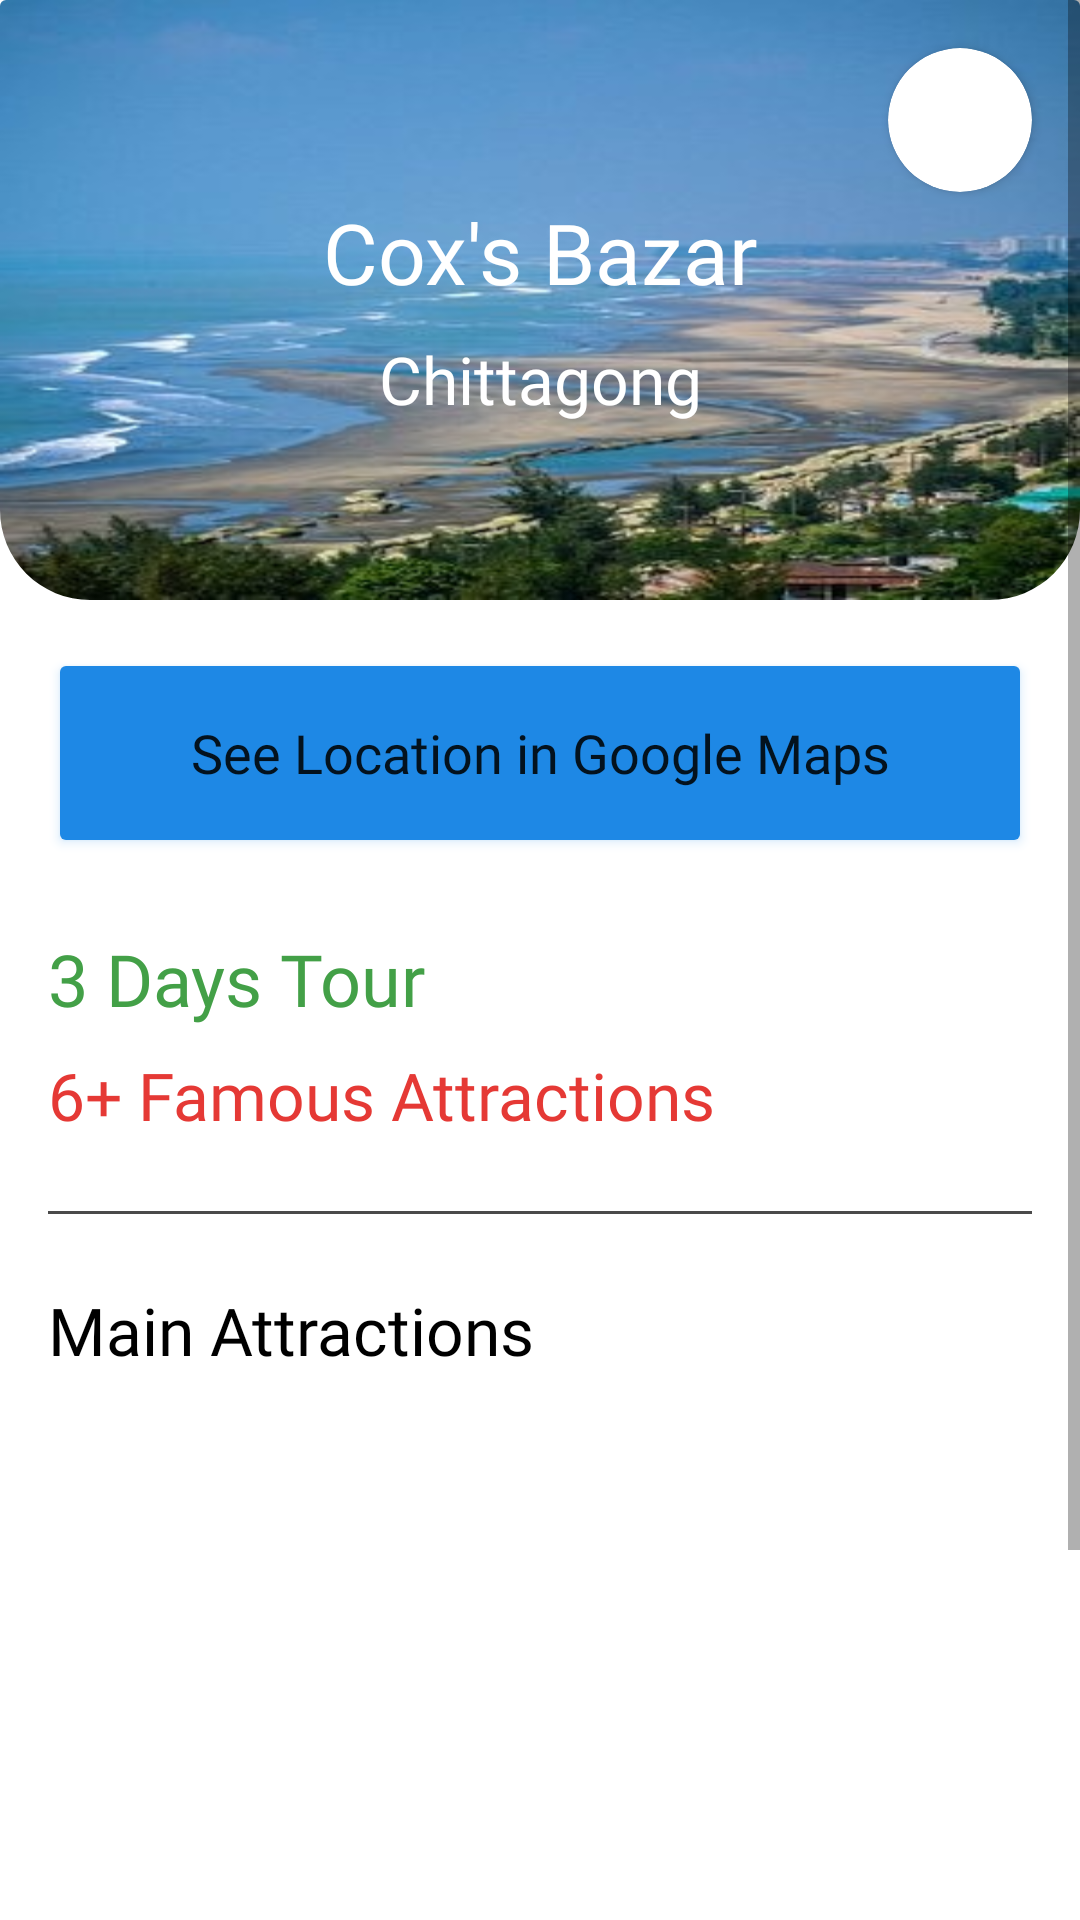

Reconstruct the res/layout file that produces this screen, plus the resources it refers to.
<!-- AndroidManifest.xml: application theme Theme.TravelBD -->
<!-- res/layout/activity_coxsbazar_info.xml -->
<?xml version="1.0" encoding="utf-8"?>
<ScrollView xmlns:android="http://schemas.android.com/apk/res/android"
    xmlns:app="http://schemas.android.com/apk/res-auto"
    xmlns:tools="http://schemas.android.com/tools"
    android:layout_width="match_parent"
    android:layout_height="match_parent"
    tools:context=".coxsbazarInfo">

    <androidx.constraintlayout.widget.ConstraintLayout
        android:layout_width="match_parent"
        android:layout_height="match_parent"
        android:paddingBottom="20dp">

        <androidx.cardview.widget.CardView
            android:id="@+id/cardView5"
            android:layout_width="match_parent"
            android:layout_height="200dp"
            android:background="@android:color/transparent"
            android:backgroundTint="@android:color/transparent"
            app:cardBackgroundColor="@android:color/transparent"
            app:cardElevation="0dp"
            app:layout_constraintEnd_toEndOf="parent"
            app:layout_constraintStart_toStartOf="parent"
            app:layout_constraintTop_toTopOf="parent">

            <com.google.android.material.imageview.ShapeableImageView
                android:layout_width="match_parent"
                android:layout_height="match_parent"
                android:scaleType="fitXY"
                app:shapeAppearance="@style/Widget.MaterialComponents.ShapeableImageView.Corners"
                app:srcCompat="@drawable/coxs_bazar" />

            <androidx.constraintlayout.widget.ConstraintLayout
                android:layout_width="match_parent"
                android:layout_height="match_parent">

                <androidx.cardview.widget.CardView
                    android:layout_width="48dp"
                    android:layout_height="48dp"
                    android:layout_marginTop="16dp"
                    android:layout_marginEnd="16dp"
                    app:cardCornerRadius="48dp"
                    app:layout_constraintEnd_toEndOf="parent"
                    app:layout_constraintTop_toTopOf="parent">

                    <ImageView
                        android:id="@+id/adapterflipper_fav"
                        android:layout_width="32dp"
                        android:layout_height="32dp"
                        android:layout_gravity="center"
                        app:srcCompat="@drawable/ic_baseline_favorite_24" />
                </androidx.cardview.widget.CardView>

                <ImageView
                    android:id="@+id/imageView6"
                    android:layout_width="36dp"
                    android:layout_height="36dp"
                    android:layout_marginStart="16dp"
                    android:layout_marginTop="16dp"
                    android:tint="#FFFFFF"
                    app:layout_constraintStart_toStartOf="parent"
                    app:layout_constraintTop_toTopOf="parent"
                    app:srcCompat="@drawable/ic_baseline_arrow_back_24" />

                <TextView
                    android:id="@+id/textView7"
                    android:layout_width="wrap_content"
                    android:layout_height="wrap_content"
                    android:layout_marginBottom="32dp"
                    android:fontFamily="@font/lato_black"
                    android:text="Cox's Bazar"
                    android:textColor="#FFFFFF"
                    android:textSize="28sp"
                    app:layout_constraintBottom_toBottomOf="parent"
                    app:layout_constraintEnd_toEndOf="parent"
                    app:layout_constraintStart_toStartOf="parent"
                    app:layout_constraintTop_toTopOf="parent" />

                <TextView
                    android:id="@+id/textView8"
                    android:layout_width="wrap_content"
                    android:layout_height="wrap_content"
                    android:layout_marginBottom="50dp"
                    android:fontFamily="@font/lato_bold"
                    android:text="Chittagong"
                    android:textColor="@color/white"
                    android:textSize="22sp"
                    app:layout_constraintBottom_toBottomOf="parent"
                    app:layout_constraintEnd_toEndOf="parent"
                    app:layout_constraintStart_toStartOf="parent"
                    app:layout_constraintTop_toBottomOf="@+id/textView7" />
            </androidx.constraintlayout.widget.ConstraintLayout>


        </androidx.cardview.widget.CardView>


        <Button
            android:id="@+id/button"
            android:layout_width="match_parent"
            android:layout_height="70dp"
            android:layout_marginStart="16dp"
            android:layout_marginTop="16dp"
            android:layout_marginEnd="16dp"
            android:backgroundTint="#1E88E5"
            android:elevation="20dp"
            android:fontFamily="@font/lato_black"
            android:outlineAmbientShadowColor="#1E88E5"
            android:outlineSpotShadowColor="#1E88E5"
            android:text="See Location in Google Maps"
            android:textAllCaps="false"
            android:textSize="18sp"
            app:cornerRadius="10dp"
            app:layout_constraintEnd_toEndOf="parent"
            app:layout_constraintStart_toStartOf="parent"
            app:layout_constraintTop_toBottomOf="@+id/cardView5" />

        <TextView
            android:id="@+id/textView9"
            android:layout_width="wrap_content"
            android:layout_height="wrap_content"
            android:layout_marginTop="24dp"
            android:fontFamily="@font/lato_black"
            android:text="3 Days Tour"
            android:textColor="#43A047"
            android:textSize="24sp"
            app:layout_constraintStart_toStartOf="@+id/button"
            app:layout_constraintTop_toBottomOf="@+id/button" />

        <TextView
            android:id="@+id/textView10"
            android:layout_width="wrap_content"
            android:layout_height="wrap_content"
            android:layout_marginTop="8dp"
            android:fontFamily="@font/lato_black"
            android:text="6+ Famous Attractions"
            android:textColor="#E53935"
            android:textSize="22sp"
            app:layout_constraintStart_toStartOf="@+id/textView9"
            app:layout_constraintTop_toBottomOf="@+id/textView9" />

        <View
            android:id="@+id/view"
            android:layout_width="match_parent"
            android:layout_height="1dp"
            android:layout_marginStart="16dp"
            android:layout_marginTop="24dp"
            android:layout_marginEnd="16dp"
            android:background="#4A4A4A"
            app:layout_constraintEnd_toEndOf="parent"
            app:layout_constraintStart_toStartOf="parent"
            app:layout_constraintTop_toBottomOf="@+id/textView10" />

        <View
            android:id="@+id/view2"
            android:layout_width="match_parent"
            android:layout_height="1dp"
            android:layout_marginStart="16dp"
            android:layout_marginTop="24dp"
            android:layout_marginEnd="16dp"
            android:background="#4A4A4A"
            app:layout_constraintEnd_toEndOf="parent"
            app:layout_constraintStart_toStartOf="parent"
            app:layout_constraintTop_toBottomOf="@+id/recyclerView" />

        <TextView
            android:id="@+id/textView12"
            android:layout_width="wrap_content"
            android:layout_height="wrap_content"
            android:layout_marginTop="24dp"
            android:fontFamily="@font/lato_black"
            android:text="Main Attractions"
            android:textColor="#000000"
            android:textSize="22sp"
            app:layout_constraintStart_toStartOf="@+id/textView10"
            app:layout_constraintTop_toBottomOf="@+id/view" />

        <androidx.recyclerview.widget.RecyclerView
            android:id="@+id/recyclerView"
            android:layout_width="match_parent"
            android:layout_height="170dp"
            android:layout_marginStart="16dp"
            android:layout_marginTop="16dp"
            android:layout_marginEnd="16dp"
            android:paddingLeft="5dp"
            android:paddingTop="10dp"
            android:paddingRight="5dp"
            app:layout_constraintEnd_toEndOf="parent"
            app:layout_constraintStart_toStartOf="@+id/textView12"
            app:layout_constraintTop_toBottomOf="@+id/textView12">

        </androidx.recyclerview.widget.RecyclerView>

        <LinearLayout
            android:layout_width="match_parent"
            android:layout_height="match_parent"
            android:layout_marginStart="16dp"
            android:layout_marginTop="24dp"
            android:layout_marginEnd="16dp"
            android:orientation="horizontal"
            app:layout_constraintEnd_toEndOf="@+id/recyclerView"
            app:layout_constraintStart_toStartOf="@+id/recyclerView"
            app:layout_constraintTop_toBottomOf="@+id/view2">

            <Button
                android:id="@+id/button232"
                android:layout_width="wrap_content"
                android:layout_height="80dp"
                android:layout_marginLeft="8dp"
                android:layout_marginRight="8dp"
                android:layout_weight="2"
                android:backgroundTint="#D81B60"
                android:fontFamily="@font/lato_black"
                android:text="Restaurant"
                android:textAllCaps="false"
                android:textSize="18sp"
                app:cornerRadius="10dp"
                app:icon="@drawable/ic_baseline_restaurant_menu_24" />

            <Button
                android:id="@+id/web3"
                android:layout_width="wrap_content"
                android:layout_height="80dp"
                android:layout_marginLeft="8dp"
                android:layout_marginRight="8dp"
                android:layout_weight="2"
                android:backgroundTint="#43A047"
                android:fontFamily="@font/lato_black"
                android:text="Hotels"
                android:textAllCaps="false"
                android:textSize="18sp"
                app:cornerRadius="10dp"
                app:icon="@drawable/ic_baseline_hotel_24" />
        </LinearLayout>

    </androidx.constraintlayout.widget.ConstraintLayout>

</ScrollView>
<!-- resources referenced by this layout -->
<resources>
  <!-- drawable coxs_bazar: jpg bitmap (drawable, 27028 bytes) -->
  <style name="Widget.MaterialComponents.ShapeableImageView.Corners" parent="">
          <item name="cornerFamily">rounded</item>
          <item name="cornerSizeBottomLeft">30dp</item>
          <item name="cornerSizeBottomRight">30dp</item>
      </style>
  <style name="Theme.TravelBD" parent="Theme.MaterialComponents.DayNight.NoActionBar">
          
          <item name="colorPrimary">@color/purple_500</item>
          <item name="colorPrimaryVariant">@color/purple_700</item>
          <item name="colorOnPrimary">@color/white</item>
          
          <item name="colorSecondary">@color/teal_200</item>
          <item name="colorSecondaryVariant">@color/teal_700</item>
          <item name="colorOnSecondary">@color/white</item>
          
          <item name="android:statusBarColor">?attr/colorPrimaryVariant</item>
          
      </style>
  <!-- not gathered from this repository: default colours our renderer supplied (Android Studio template values) -->
  <color name="purple_500">#FF6200EE</color>
  <color name="purple_700">#FF3700B3</color>
  <color name="teal_200">#FF03DAC5</color>
  <color name="teal_700">#FF018786</color>
  <color name="white">#FFFFFFFF</color>
</resources>
